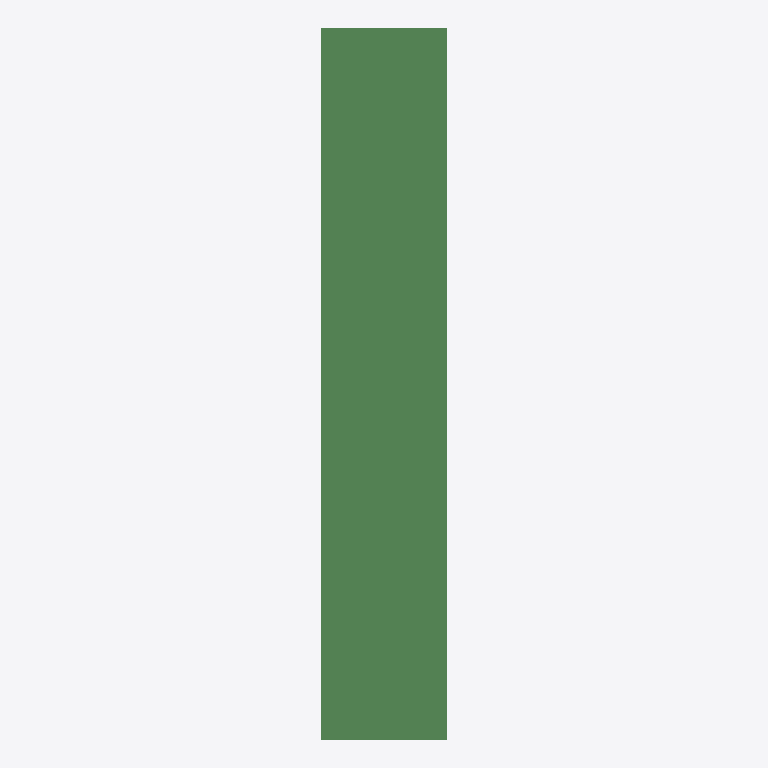
Plan cut of the same IFC building model at storey 'L1' (level 0.00 m, cut at 1.40 m), seen from above with north up, elements coloured by IFC class: 8 beams (green). Cut surfaces are drawn darker.
Extent 6.0 m × 9.6 m × 19.2 m (x, y, z). Storeys (2): L1 at 0.00 m; L2 at 3.66 m. Elements (52): 43 IfcColumn, 8 IfcBeam, 1 IfcBuildingElementProxy.

HEADER;
FILE_DESCRIPTION(('ViewDefinition [ReferenceView_V1.2]','RevitIdentifiers [ContentGUID: e51b035b-2aa5-48c7-a649-8f78cd9c3848, VersionGUID: ebd4e58e-879b-4516-9667-04b954212153, NumberOfSaves: 0]','CoordinateReference [CoordinateBase: Shared Coordinates]','ExchangeRequirement [Structural]'),'2;1');
FILE_NAME('D_30_3L_NF_P_Sub_updated.ifc','2026-06-13T13:54:24+05:30',(''),(''),'ODA SDAI 25.12','Autodesk - Revit 27.0.20.10 (ENU) - 27.0.20.10','');
FILE_SCHEMA(('IFC4'));
ENDSEC;
DATA;
#27=IFCPROJECT('3b6mDRAgL8nwP9ZtWoOyUu',#6,'Project Number',$,$,'Project Name','Project Status',(#22),#2458);
#41=IFCSITE('3b6mDRAgL8nwP9ZtWoOyUw',#6,'The site:1246391',$,$,#40,$,$,.ELEMENT.,(42,21,31,401672),(-71,-3,-24,-345703),0.0,$,$);
#31=IFCBUILDING('3b6mDRAgL8nwP9ZtWoOyUv',#6,'Building Name',$,$,#30,$,'Building Name',.ELEMENT.,$,$,#28);
#34=IFCBUILDINGSTOREY('2JF4e6axWHqu3u0C1FZlmi',#6,'L1',$,$,#33,$,'L1',.ELEMENT.,0.0);
#38=IFCBUILDINGSTOREY('1ZGO8hrFCHqw0v0026FpFv',#6,'L2',$,$,#37,$,'L2',.ELEMENT.,12.0);
#2006=IFCBEAM('3hrEMEXvj55fPd1BbKCYMm',#6,'Beam#55',$,$,#2005,#2002,'1246435',.NOTDEFINED.);
#2088=IFCBEAM('3hrEMEXvj55fPd1BbKCYMs',#6,'Beam#58',$,$,#2087,#2084,'1246437',.NOTDEFINED.);
#163=IFCBEAM('3hrEMEXvj55fPd1BbKCYNf',#6,'Beam#52',$,$,#162,#159,'1246394',.NOTDEFINED.);
#656=IFCBEAM('3hrEMEXvj55fPd1BbKCYMM',#6,'Beam#53',$,$,#655,#652,'1246405',.NOTDEFINED.);
#574=IFCBEAM('3hrEMEXvj55fPd1BbKCYMG',#6,'Beam#56',$,$,#573,#570,'1246403',.NOTDEFINED.);
#1466=IFCBEAM('3hrEMEXvj55fPd1BbKCYM4',#6,'Beam#59',$,$,#1465,#1462,'1246423',.NOTDEFINED.);
#973=IFCBEAM('3hrEMEXvj55fPd1BbKCYMV',#6,'Beam#54',$,$,#972,#969,'1246412',.NOTDEFINED.);
#1548=IFCBEAM('3hrEMEXvj55fPd1BbKCYMA',#6,'Beam#57',$,$,#1547,#1544,'1246425',.NOTDEFINED.);
ENDSEC;
